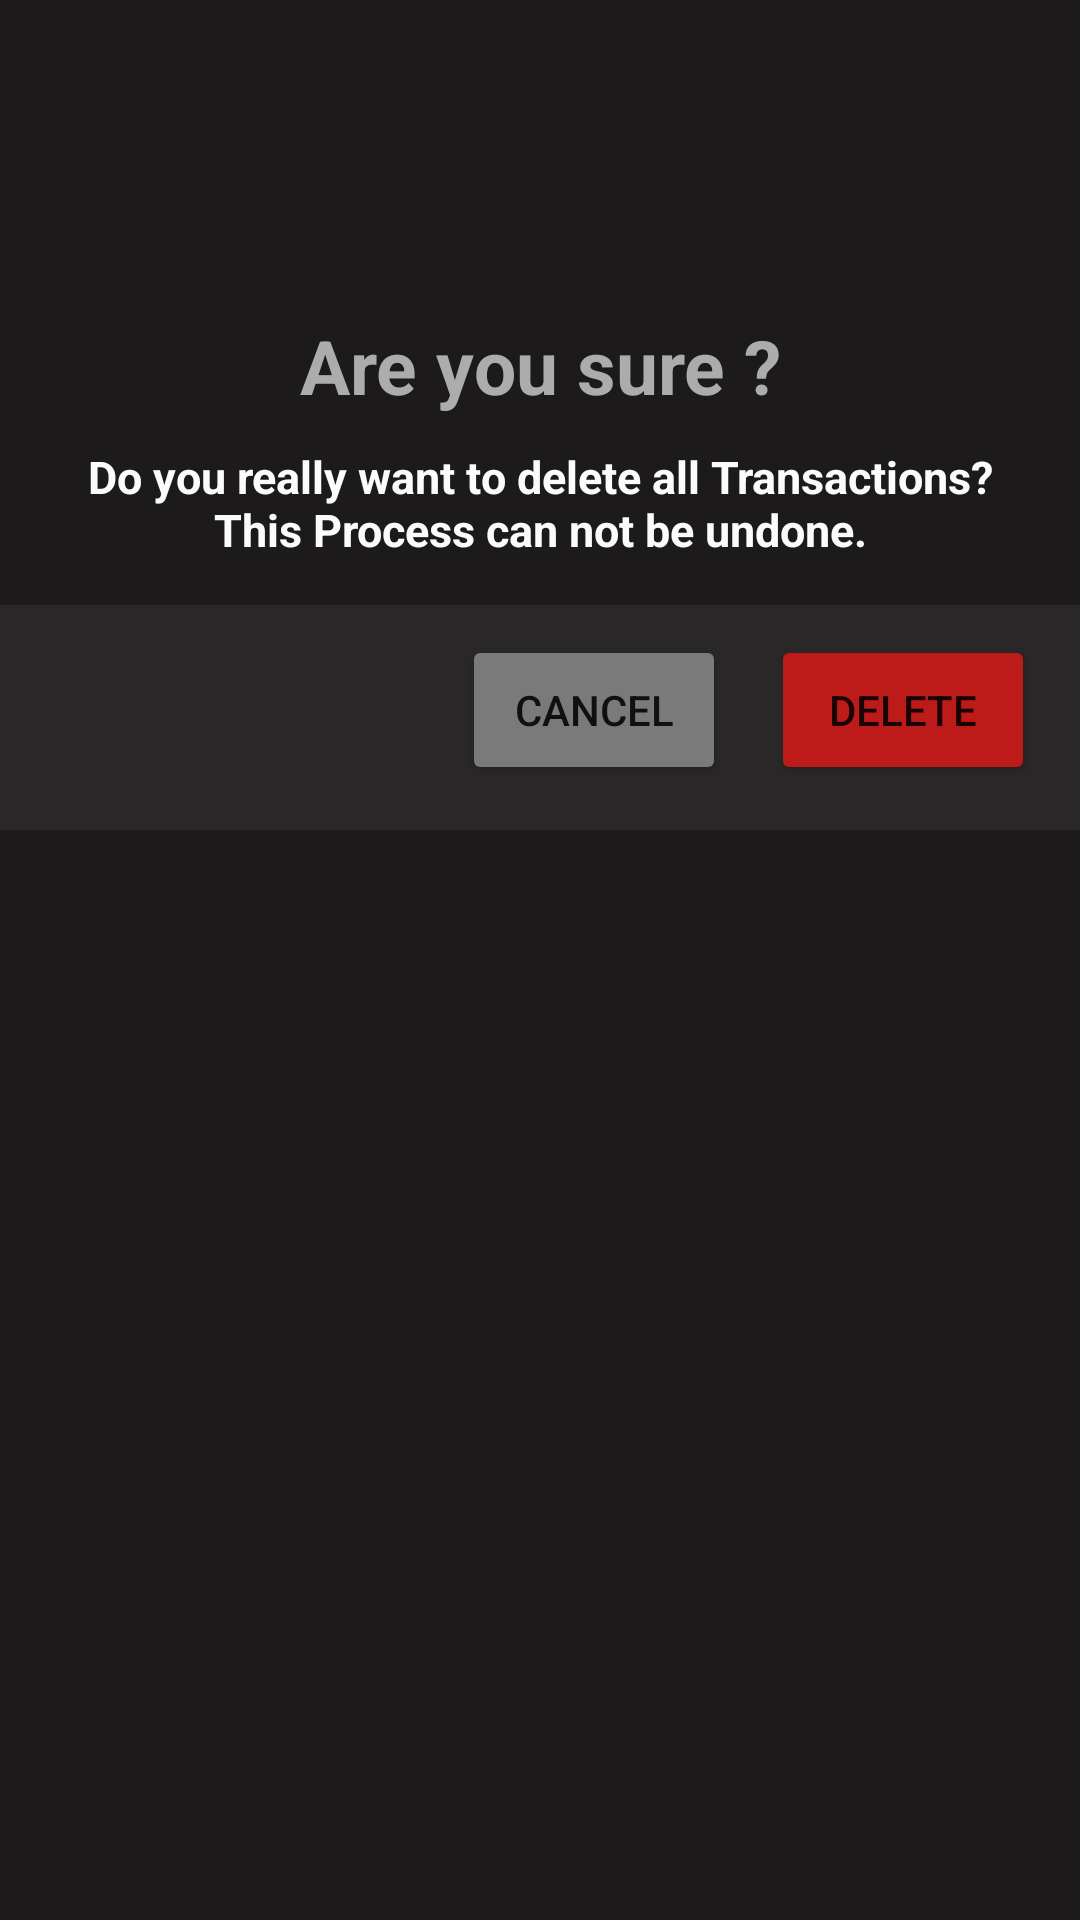

Layout XML and referenced resources for this Android screen:
<!-- AndroidManifest.xml: application theme Theme.BudgetTracker -->
<!-- res/layout/popup.xml -->
<?xml version="1.0" encoding="utf-8"?>
<RelativeLayout
    xmlns:android="http://schemas.android.com/apk/res/android"
    android:layout_width="match_parent"
    android:layout_height="wrap_content"
    android:layout_gravity="center"
    android:background="#1C1A1A">

    <ImageView
        android:id="@+id/remove"
        android:layout_marginTop="15dp"
        android:layout_width="match_parent"
        android:layout_height="80dp"
        android:src="@drawable/remove"
        />

    <TextView
        android:id="@+id/reTitle"
        android:layout_width="match_parent"
        android:layout_height="wrap_content"
        android:layout_below="@id/remove"
        android:layout_marginTop="10dp"
        android:text="Are you sure ?"
        android:textAlignment="center"
        android:textColor="#ACACAC"
        android:textSize="25sp"
        android:textStyle="bold" />

    <TextView
        android:id="@+id/reContent"
        android:layout_width="match_parent"
        android:layout_height="wrap_content"
        android:layout_below="@id/reTitle"
        android:layout_marginStart="15dp"
        android:layout_marginTop="10dp"
        android:layout_marginEnd="15dp"
        android:layout_marginBottom="15dp"
        android:text="Do you really want to delete all Transactions? This Process can not be undone."
        android:textAlignment="center"
        android:textColor="#FBFBFB"
        android:textSize="15sp"
        android:textStyle="bold" />

    <LinearLayout
        android:layout_width="match_parent"
        android:layout_height="75dp"
        android:layout_below="@id/reContent"
        android:orientation="horizontal"
        android:background="#292727"
        android:padding="10dp"
        >

        <View
            android:layout_width="0dp"
            android:layout_height="0dp"
            android:layout_weight="1" />

        <Button
            android:id="@+id/cnlBtn2"
            android:layout_width="wrap_content"
            android:layout_height="50dp"
            android:text="Cancel"
            android:layout_marginEnd="15dp"
            android:backgroundTint="#7A7A7A"
            />

        <Button
            android:id="@+id/delBtn2"
            android:layout_width="wrap_content"
            android:layout_height="50dp"
            android:text="Delete"
            android:layout_marginEnd="5dp"
            android:backgroundTint="@color/red2"
            />
    </LinearLayout>

</RelativeLayout>
<!-- resources referenced by this layout -->
<resources>
  <color name="red2">#BD1A1A</color>
  <style name="Theme.BudgetTracker" parent="Theme.MaterialComponents.DayNight.NoActionBar">
          
          <item name="colorPrimary">#F44336</item>
          <item name="colorPrimaryVariant">#484749</item>
          <item name="colorOnPrimary">@color/white</item>
          
          <item name="colorSecondary">@color/teal_200</item>
          <item name="colorSecondaryVariant">@color/teal_700</item>
          <item name="colorOnSecondary">@color/black</item>
          
          <item name="android:statusBarColor" tools:targetApi="l">?attr/colorPrimaryVariant</item>
          
  
          
  
      </style>
  <color name="white">#FFFFFFFF</color>
  <color name="teal_200">#FF03DAC5</color>
  <color name="teal_700">#FF018786</color>
  <color name="black">#FF000000</color>
</resources>
